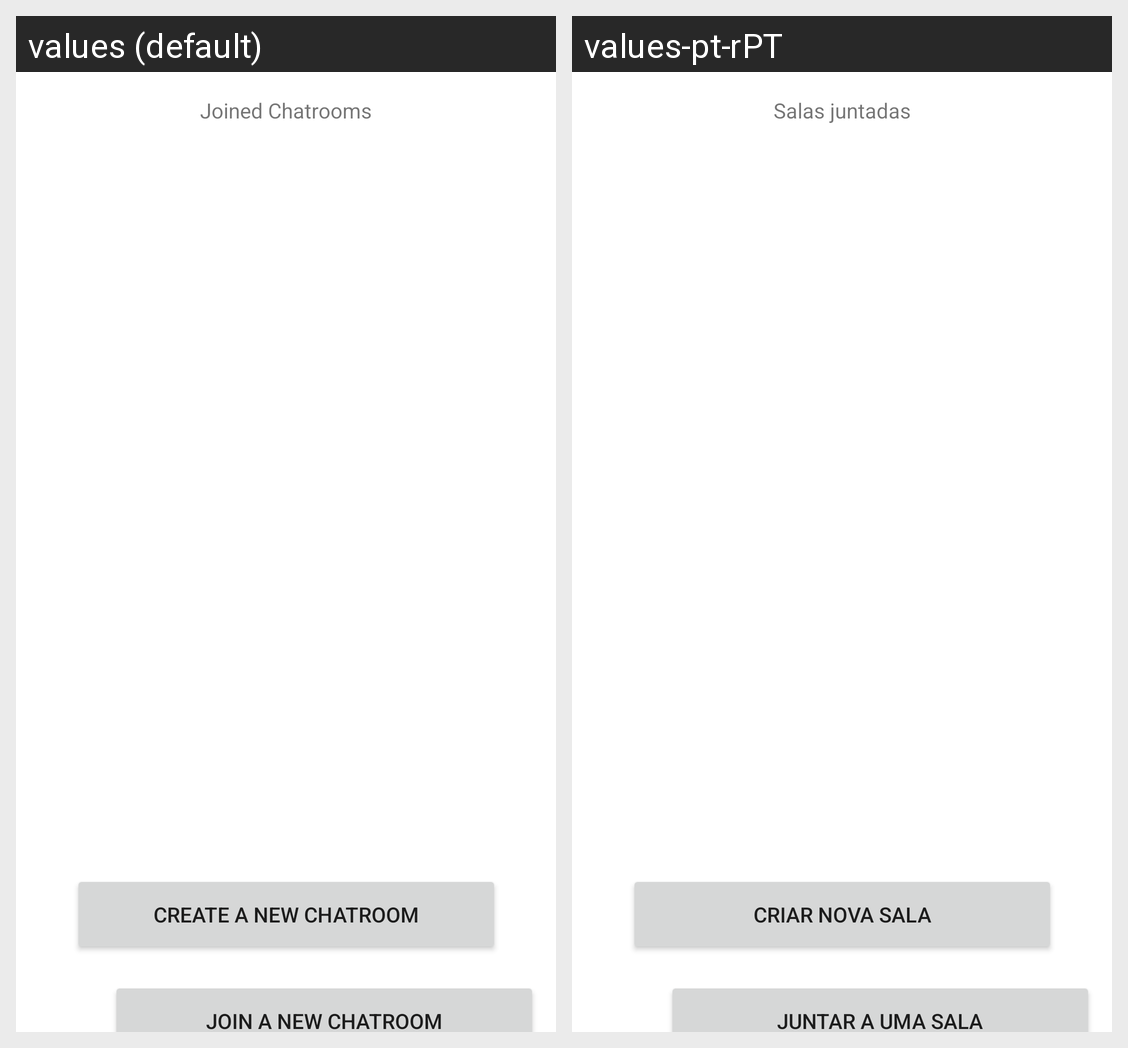

The same Android screen rendered under two of its app's locales, left to right. List the strings drawn on it with the default value and each locale's translation.
Android screen res/layout/activity_chatrooms.xml rendered under 2 locales, left to right: values (default), values-pt-rPT. Device: Nexus 5 (rendered at 1080×1920; each locale shown at half size, 540×960, under a caption strip naming it); theme Theme.ConversationalIST.
Strings drawn on this screen, with the default value and each locale's value (text and hints the layout hard-codes, and strings that could not be matched under every locale, appear in the picture but are not listed):

create_new_chatroom
  values: Create a new chatroom
  values-pt-rPT: Criar nova sala

join_new_chatroom
  values: Join a new chatroom
  values-pt-rPT: Juntar a uma sala

joined_chatrooms
  values: Joined Chatrooms
  values-pt-rPT: Salas juntadas
